pico-8 play session: mixed d-pad (fixed 12-tick cycle)

[t = 1 s] mixed d-pad (1.2s cycle ×~1): → ← ↑ ↓ + 🅾/❎ taps, ~1s
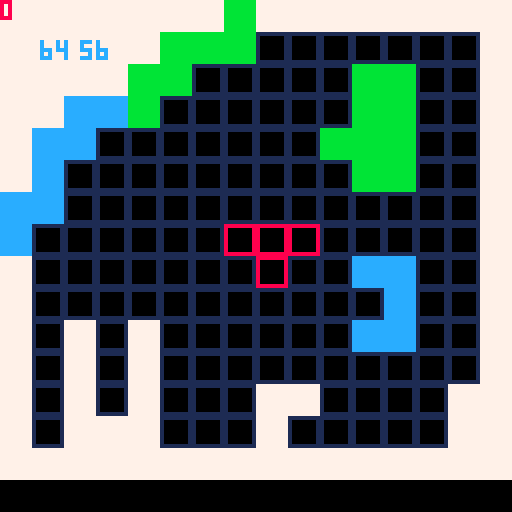

pico-8 cartridge
version 18
__lua__
p1={}
p1.x=0
p1.y=0
p1.lastx=0
p1.lasty=0

p1.spr=2
p1.r=0
p1.lastr=0
p1.sel=2

tet_i={56,56, -8,0,4} --1
tet_t={56,56, -8,0,3, 0,8,1} --2

function _init()
	table=tet_t --set start tetramino
	p1.x,p1.y=table[1],table[2] --Set start pos
end

function _update()
	cls()
	mapset()
	map(0,0,0,0,16,16)
	
	if(p1.sel==1) then table=tet_i end
	if(p1.sel==2) then table=tet_t end

	move() --move player i.e p1
	collision("m") --movement collision
	rotate() --rotate player i.e p1
	collision("r") --rotate collision
	drawspr() --if everythink checks out, draw tetramino sprite

	--pset(p1.x,p1.y,0)

	print(p1.x,10,10,12) --x and y pos
	print(p1.y,20,10,12)

	print(p1.r,nil,nil,8) --rotate value
end

function mapset()
	if(btnp(5)) then
		local pos_x=0
		local pos_y=0
		local rot_x=0
	 local rot_y=0
	
	 for i=1,table[5],1 do
	 	rot_x,rot_y=rot(table[3]+pos_x,table[4]+pos_y)
	 	pos_x+=8
	 end
	
	 if(table[6]!=nil) then
	 	pos_x=0
	 	pos_y=0
	
			for n=1,table[8],1 do
				rot_x,rot_y=rot(table[6]+pos_x,table[7]+pos_y)
				pos_x+=8
			end
		end
	end	
end

function move()
	--save last pos
	p1.lastx=p1.x
	p1.lasty=p1.y
	--movement buttonmap
	if(btnp(0)) then p1.x-=8 end
	if(btnp(1)) then p1.x+=8 end
	if(btnp(2)) then p1.y-=8 end
	if(btnp(3)) then p1.y+=8 end
end

function rotate()
	--save last rotation
	p1.lastr=p1.r

	--rotation buttonmap
	if(btnp(4)) then p1.r+=90 end
	if(p1.r>270) then p1.r=0 end
end

function collision(val)
	local pos_x=0
	local pos_y=0
	local rot_x=0
 local rot_y=0

 for i=1,table[5],1 do

 	rot_x,rot_y=rot(table[3]+pos_x,table[4]+pos_y)

 	for k=0,7,7 do
 		for l=0,7,7 do
				if(val=="m") then
	 			flag=fget(mget((p1.x+rot_x+l)/8,(p1.y+rot_y+k)/8),0)
	 			if(flag) then
	 				p1.x=p1.lastx
	 				p1.y=p1.lasty
	 			end
				end
				if(val=="r") then
					flag=fget(mget((p1.x+rot_x+l)/8,(p1.y+rot_y+k)/8),0)
					if(flag) then
						p1.r=p1.lastr
					end
				end
 		end
 	end

 	pos_x+=8
 end

 if(table[6]!=nil) then
 	pos_x=0
 	pos_y=0

		for n=1,table[8],1 do

			rot_x,rot_y=rot(table[6]+pos_x,table[7]+pos_y)

		for v=0,7,7 do
 		for b=0,7,7 do
				if(val=="m") then
	 			flag=fget(mget((p1.x+rot_x+b)/8,(p1.y+rot_y+v)/8),0)
	 			if(flag) then
	 				p1.x=p1.lastx
	 				p1.y=p1.lasty
	 			end
				end
				if(val=="r") then
					flag=fget(mget((p1.x+rot_x+b)/8,(p1.y+rot_y+v)/8),0)
					if(flag) then
						p1.r=p1.lastr
					end
				end
 		end
 	end
			pos_x+=8
		end
 end
end

function drawspr()
	local pos_x=0
	local pos_y=0
	local rot_x=0
 local rot_y=0

	--first row
 for i=1,table[5],1 do

 	rot_x,rot_y=rot(table[3]+pos_x,table[4]+pos_y)

 	spr(p1.spr,p1.x+rot_x,p1.y+rot_y)
 	pos_x+=8
 end

 --check for another row
 if(table[6]!=nil) then
 	pos_x=0
 	pos_y=0

 	--second row
		for n=1,table[8],1 do
			rot_x,rot_y=rot(table[6]+pos_x,table[7]+pos_y)

			spr(p1.spr,p1.x+rot_x,p1.y+rot_y)
			pos_x+=8
		end
 end
end

function rot(val_x,val_y)
 if(p1.r==0) then
 	return val_x,val_y
	end

	if(p1.r==90) then
	 return (val_y)*-1,val_x
	end

	if(p1.r==180) then
		return (val_x)*-1,(val_y)*-1
	end

	if(p1.r==270) then
	 return val_y,(val_x)*-1
	end
end
__gfx__
00000000777777778888888811111111ccccccccbbbbbbbb00000000000000000000000000000000000000000000000000000000000000000000000000000000
00000000777777778000000810000001ccccccccbbbbbbbb00000000000000000000000000000000000000000000000000000000000000000000000000000000
00700700777777778000000810000001ccccccccbbbbbbbb00000000000000000000000000000000000000000000000000000000000000000000000000000000
00077000777777778000000810000001ccccccccbbbbbbbb00000000000000000000000000000000000000000000000000000000000000000000000000000000
00077000777777778000000810000001ccccccccbbbbbbbb00000000000000000000000000000000000000000000000000000000000000000000000000000000
00700700777777778000000810000001ccccccccbbbbbbbb00000000000000000000000000000000000000000000000000000000000000000000000000000000
00000000777777778000000810000001ccccccccbbbbbbbb00000000000000000000000000000000000000000000000000000000000000000000000000000000
00000000777777778888888811111111ccccccccbbbbbbbb00000000000000000000000000000000000000000000000000000000000000000000000000000000
__gff__
0001000001010000000000000000000000000000000000000000000000000000000000000000000000000000000000000000000000000000000000000000000000000000000000000000000000000000000000000000000000000000000000000000000000000000000000000000000000000000000000000000000000000000
0000000000000000000000000000000000000000000000000000000000000000000000000000000000000000000000000000000000000000000000000000000000000000000000000000000000000000000000000000000000000000000000000000000000000000000000000000000000000000000000000000000000000000
__map__
0101010101010105010101010101010100000000000000000000000000000000000000000000000000000000000000000000000000000000000000000000000000000000000000000000000000000000000000000000000000000000000000000000000000000000000000000000000000000000000000000000000000000000
0101010101050505030303030303030100000000000000000000000000000000000000000000000000000000000000000000000000000000000000000000000000000000000000000000000000000000000000000000000000000000000000000000000000000000000000000000000000000000000000000000000000000000
0101010105050303030303050503030100000000000000000000000000000000000000000000000000000000000000000000000000000000000000000000000000000000000000000000000000000000000000000000000000000000000000000000000000000000000000000000000000000000000000000000000000000000
0101040405030303030303050503030100000000000000000000000000000000000000000000000000000000000000000000000000000000000000000000000000000000000000000000000000000000000000000000000000000000000000000000000000000000000000000000000000000000000000000000000000000000
0104040303030303030305050503030100000000000000000000000000000000000000000000000000000000000000000000000000000000000000000000000000000000000000000000000000000000000000000000000000000000000000000000000000000000000000000000000000000000000000000000000000000000
0104030303030303030303050503030100000000000000000000000000000000000000000000000000000000000000000000000000000000000000000000000000000000000000000000000000000000000000000000000000000000000000000000000000000000000000000000000000000000000000000000000000000000
0404030303030303030303030303030100000000000000000000000000000000000000000000000000000000000000000000000000000000000000000000000000000000000000000000000000000000000000000000000000000000000000000000000000000000000000000000000000000000000000000000000000000000
0403030303030303030303030303030100000000000000000000000000000000000000000000000000000000000000000000000000000000000000000000000000000000000000000000000000000000000000000000000000000000000000000000000000000000000000000000000000000000000000000000000000000000
0103030303030303030303040403030100000000000000000000000000000000000000000000000000000000000000000000000000000000000000000000000000000000000000000000000000000000000000000000000000000000000000000000000000000000000000000000000000000000000000000000000000000000
0103030303030303030303030403030100000000000000000000000000000000000000000000000000000000000000000000000000000000000000000000000000000000000000000000000000000000000000000000000000000000000000000000000000000000000000000000000000000000000000000000000000000000
0103010301030303030303040403030100000000000000000000000000000000000000000000000000000000000000000000000000000000000000000000000000000000000000000000000000000000000000000000000000000000000000000000000000000000000000000000000000000000000000000000000000000000
0103010301030303030303030303030100000000000000000000000000000000000000000000000000000000000000000000000000000000000000000000000000000000000000000000000000000000000000000000000000000000000000000000000000000000000000000000000000000000000000000000000000000000
0103010301030303010103030303010100000000000000000000000000000000000000000000000000000000000000000000000000000000000000000000000000000000000000000000000000000000000000000000000000000000000000000000000000000000000000000000000000000000000000000000000000000000
0103010101030303010303030303010100000000000000000000000000000000000000000000000000000000000000000000000000000000000000000000000000000000000000000000000000000000000000000000000000000000000000000000000000000000000000000000000000000000000000000000000000000000
0101010101010101010101010101010100000000000000000000000000000000000000000000000000000000000000000000000000000000000000000000000000000000000000000000000000000000000000000000000000000000000000000000000000000000000000000000000000000000000000000000000000000000
